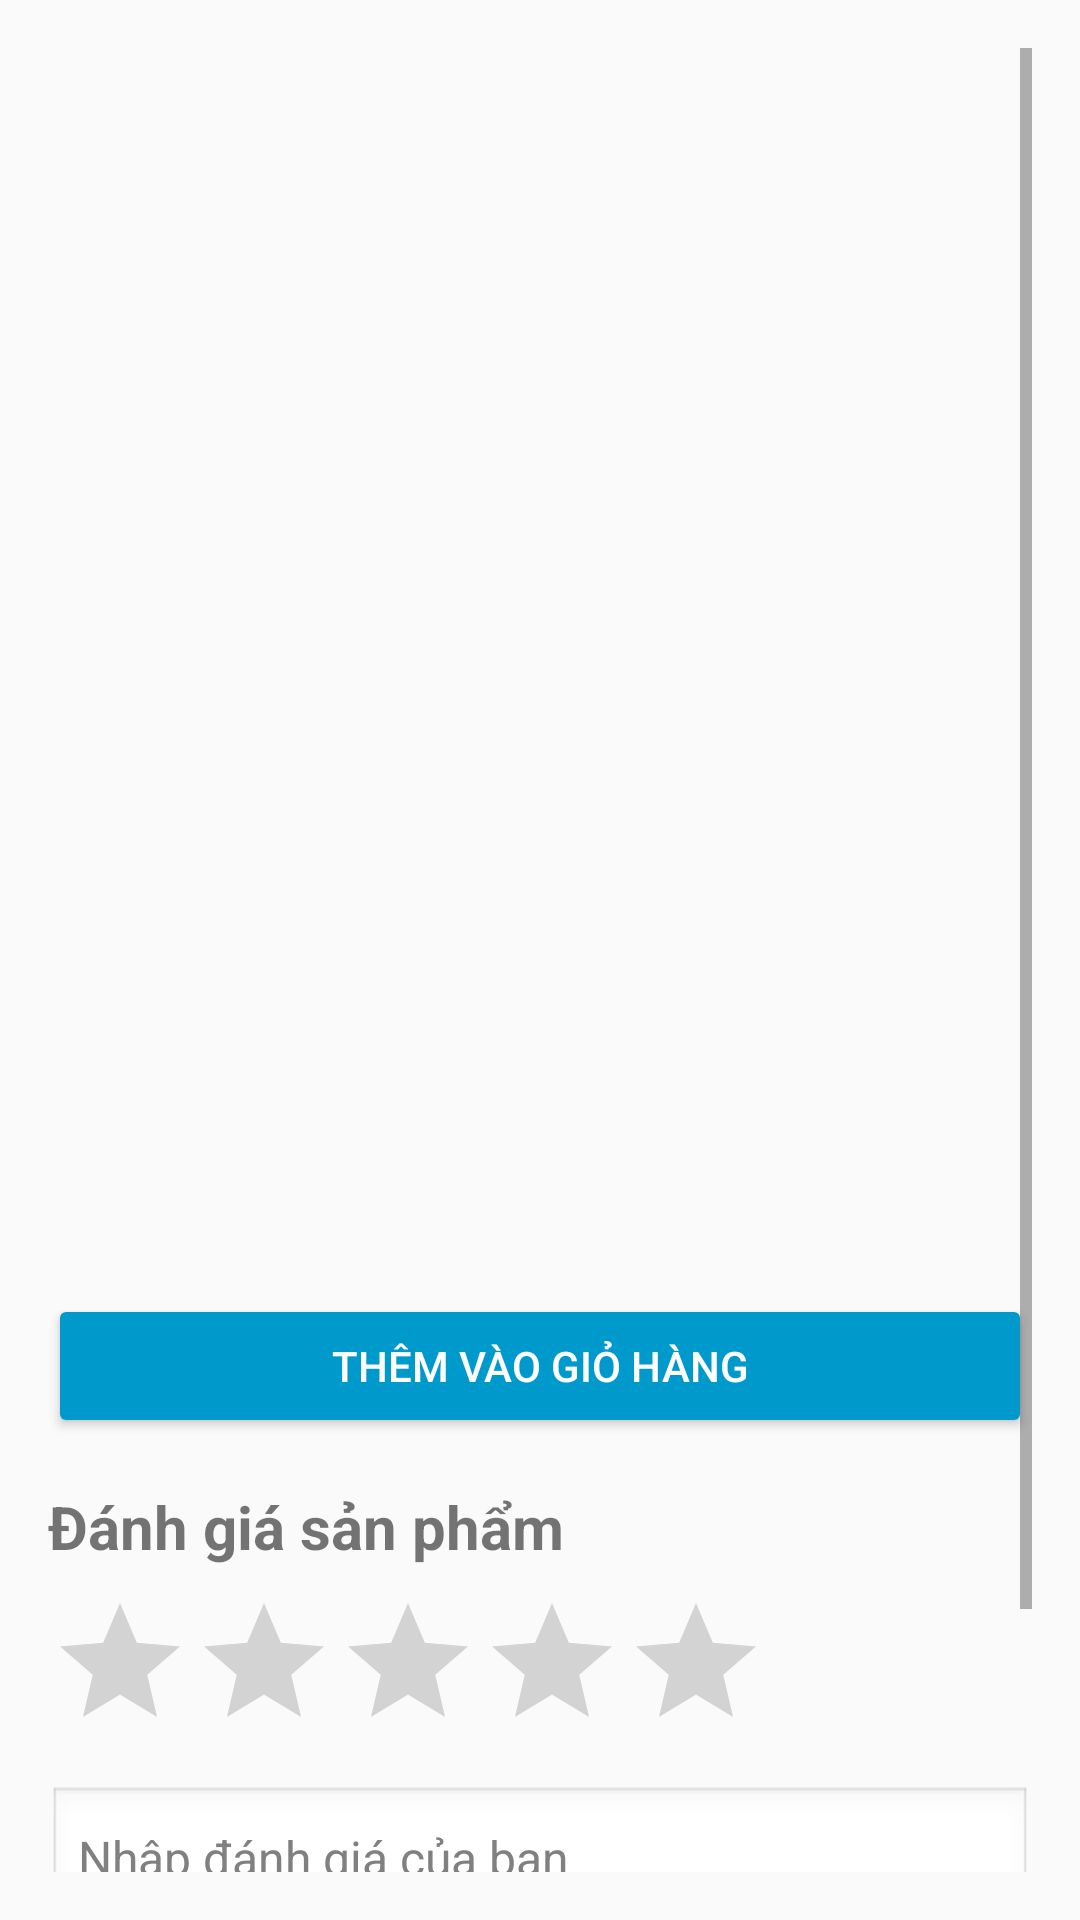

Layout XML and referenced resources for this Android screen:
<!-- AndroidManifest.xml: application theme AppTheme -->
<!-- res/layout/activity_product_detail.xml -->
<?xml version="1.0" encoding="utf-8"?>
<ScrollView xmlns:android="http://schemas.android.com/apk/res/android"
    android:layout_width="match_parent"
    android:layout_height="match_parent"
    xmlns:app="http://schemas.android.com/apk/res-auto"
    android:padding="16dp">

    <LinearLayout
        android:layout_width="match_parent"
        android:layout_height="wrap_content"
        android:orientation="vertical">

        <ImageButton
            android:id="@+id/btn_back"
            android:layout_width="48dp"
            android:layout_height="48dp"
            android:layout_marginTop="10dp"
            android:background="@drawable/ic_arrow_back"
            android:contentDescription="Back"
            app:layout_constraintStart_toStartOf="parent"
            app:layout_constraintTop_toTopOf="parent" />

        <ImageView
            android:id="@+id/productImage"
            android:layout_width="match_parent"
            android:layout_height="250dp"
            android:scaleType="centerCrop" />

        <TextView
            android:id="@+id/productName"
            android:layout_width="match_parent"
            android:layout_height="wrap_content"
            android:textSize="22sp"
            android:textStyle="bold"
            android:paddingTop="8dp" />

        <TextView
            android:id="@+id/productPrice"
            android:layout_width="match_parent"
            android:layout_height="wrap_content"
            android:textSize="18sp"
            android:textColor="@android:color/holo_red_dark"
            android:paddingTop="4dp" />

        <TextView
            android:id="@+id/productDescription"
            android:layout_width="match_parent"
            android:layout_height="wrap_content"
            android:textSize="16sp"
            android:paddingTop="8dp" />

        <Button
            android:id="@+id/btnAddToCart"
            android:layout_width="match_parent"
            android:layout_height="wrap_content"
            android:text="Thêm vào giỏ hàng"
            android:backgroundTint="@android:color/holo_blue_dark"
            android:textColor="@android:color/white"
            android:layout_marginTop="12dp" />

        
        <TextView
            android:layout_width="match_parent"
            android:layout_height="wrap_content"
            android:text="Đánh giá sản phẩm"
            android:textSize="20sp"
            android:textStyle="bold"
            android:paddingTop="16dp" />

        <RatingBar
            android:id="@+id/ratingBar"
            android:layout_width="wrap_content"
            android:layout_height="wrap_content"
            android:numStars="5"
            android:stepSize="1.0"
            android:layout_marginTop="8dp" />

        <EditText
            android:id="@+id/edtReview"
            android:layout_width="match_parent"
            android:layout_height="wrap_content"
            android:hint="Nhập đánh giá của bạn"
            android:background="@android:drawable/edit_text"
            android:padding="10dp"
            android:layout_marginTop="8dp"
            android:textColor="#000000"
            android:textColorHint="#808080"
            android:textSize="16sp" />


        <Button
            android:id="@+id/btnSubmitReview"
            android:layout_width="match_parent"
            android:layout_height="wrap_content"
            android:text="Gửi đánh giá"
            android:backgroundTint="@android:color/holo_green_dark"
            android:textColor="@android:color/white"
            android:layout_marginTop="8dp" />

        
        <TextView
            android:layout_width="match_parent"
            android:layout_height="wrap_content"
            android:text="Danh sách đánh giá"
            android:textSize="18sp"
            android:textStyle="bold"
            android:paddingTop="16dp" />

        <androidx.recyclerview.widget.RecyclerView
            android:id="@+id/recyclerViewReviews"
            android:layout_width="match_parent"
            android:layout_height="wrap_content"
            android:layout_marginTop="8dp" />

    </LinearLayout>

</ScrollView>
<!-- resources referenced by this layout -->
<resources>
  <style name="AppTheme" parent="Theme.AppCompat.Light.NoActionBar">
          
          <item name="colorPrimary">@color/colorPrimary</item>
          <item name="colorPrimaryDark">@color/colorPrimaryDark</item>
          <item name="colorAccent">@color/colorAccent</item>
          <item name="android:editTextColor">@android:color/black</item>
      </style>
  <color name="colorPrimary">#00CF73</color>
  <color name="colorPrimaryDark">#3700B3</color>
  <color name="colorAccent">#03DAC5</color>
</resources>
